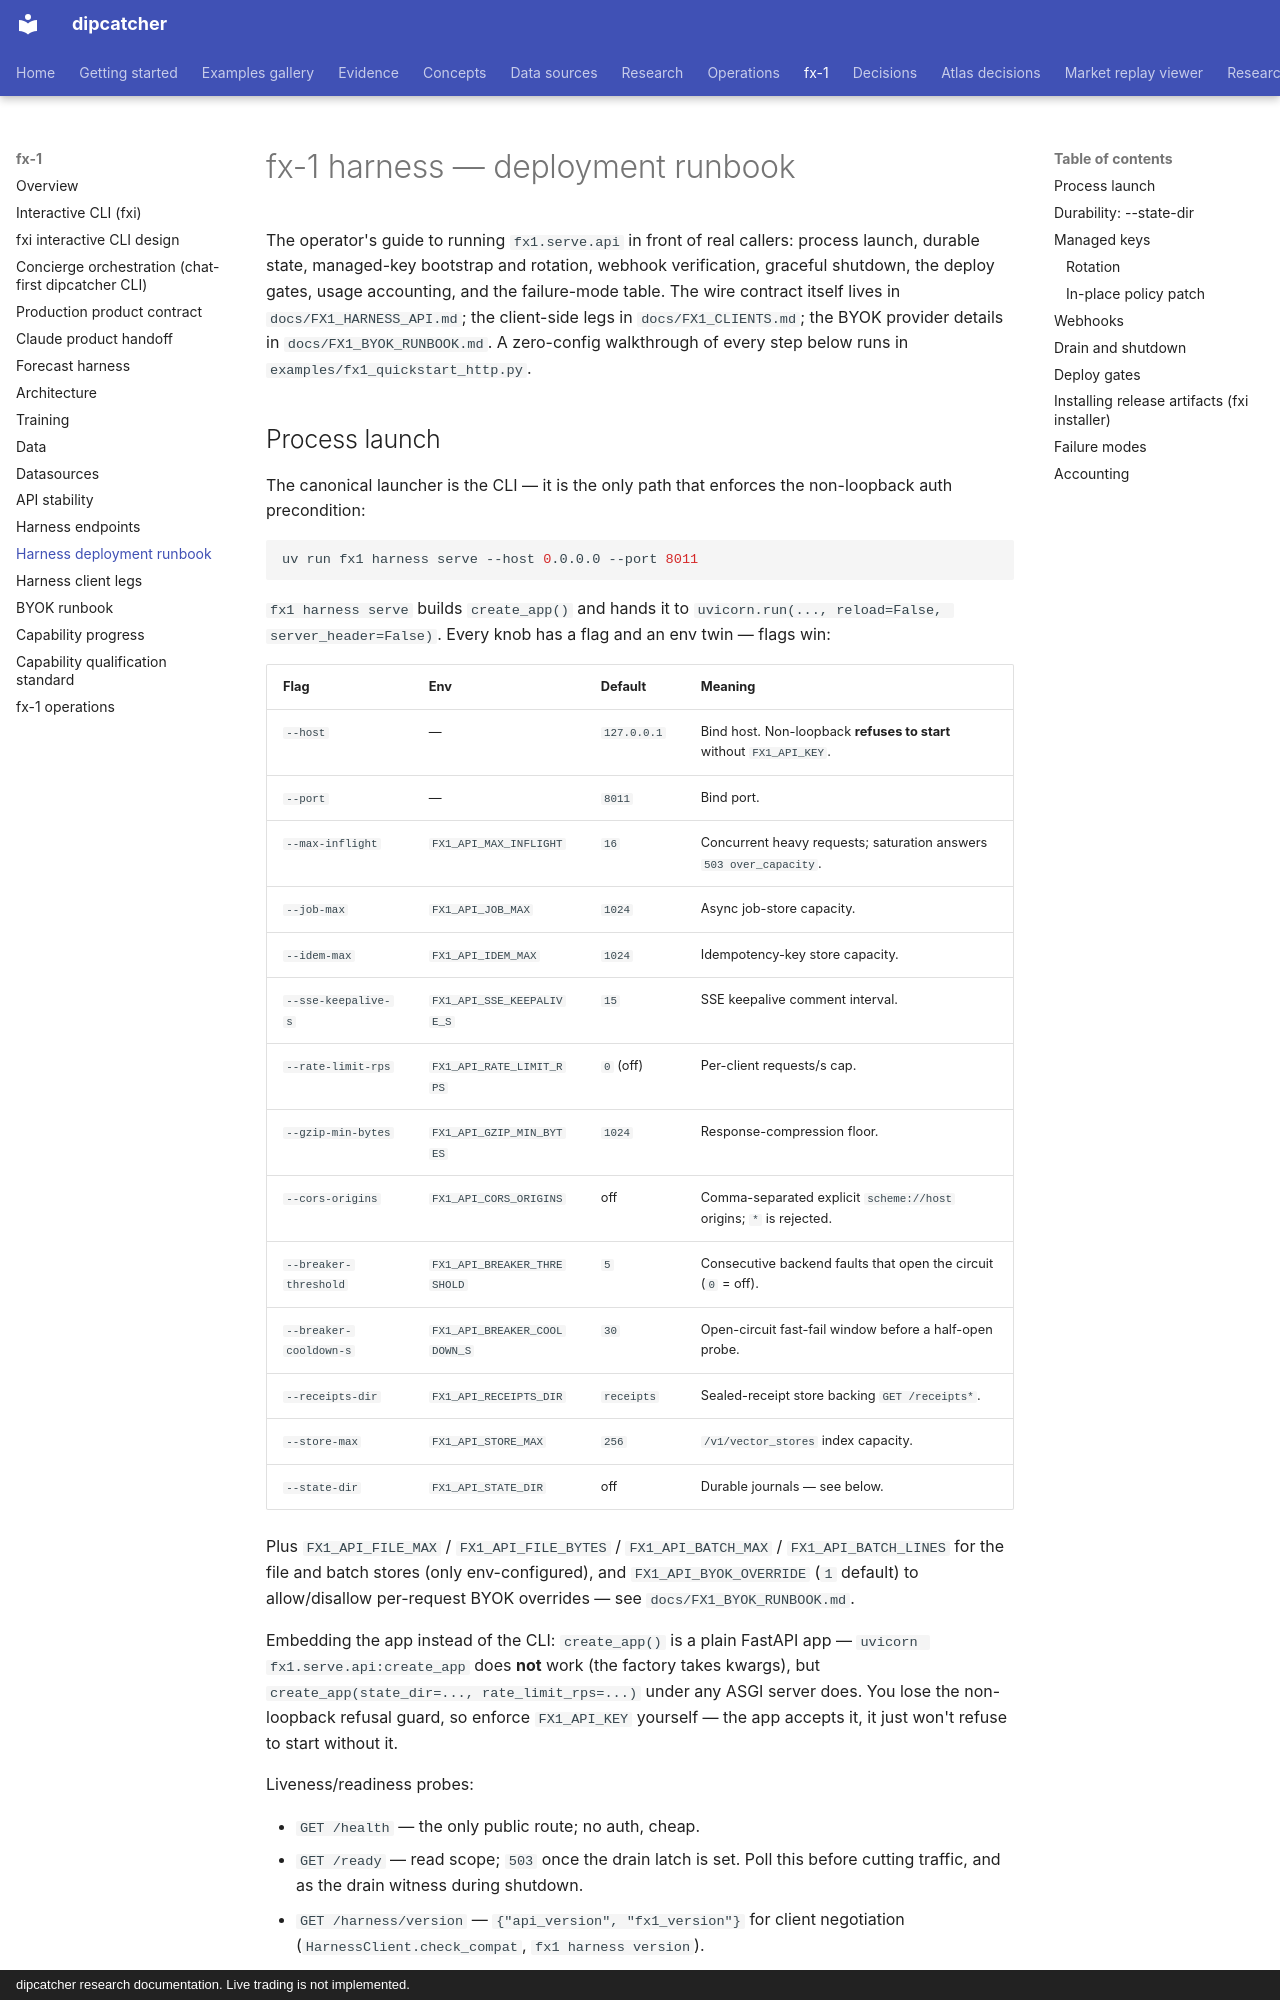

repository: artificial-hedge/dipcatcher · page: FX1_DEPLOY/index.html · generator: mkdocs · copyright: dipcatcher research documentation. Live trading is not implemented.

# fx-1 harness — deployment runbook

The operator's guide to running `fx1.serve.api` in front of real callers:
process launch, durable state, managed-key bootstrap and rotation,
webhook verification, graceful shutdown, the deploy gates, usage
accounting, and the failure-mode table. The wire contract itself lives in
`docs/FX1_HARNESS_API.md`; the client-side legs in `docs/FX1_CLIENTS.md`;
the BYOK provider details in `docs/FX1_BYOK_RUNBOOK.md`. A zero-config
walkthrough of every step below runs in `examples/fx1_quickstart_http.py`.

## Process launch

The canonical launcher is the CLI — it is the only path that enforces the
non-loopback auth precondition:

```bash
uv run fx1 harness serve --host 0.0.0.0 --port 8011
```

`fx1 harness serve` builds `create_app()` and hands it to
`uvicorn.run(..., reload=False, server_header=False)`. Every knob has a
flag and an env twin — flags win:

| Flag | Env | Default | Meaning |
|---|---|---|---|
| `--host` | — | `127.0.0.1` | Bind host. Non-loopback **refuses to start** without `FX1_API_KEY`. |
| `--port` | — | `8011` | Bind port. |
| `--max-inflight` | `FX1_API_MAX_INFLIGHT` | `16` | Concurrent heavy requests; saturation answers `503 over_capacity`. |
| `--job-max` | `FX1_API_JOB_MAX` | `1024` | Async job-store capacity. |
| `--idem-max` | `FX1_API_IDEM_MAX` | `1024` | Idempotency-key store capacity. |
| `--sse-keepalive-s` | `FX1_API_SSE_KEEPALIVE_S` | `15` | SSE keepalive comment interval. |
| `--rate-limit-rps` | `FX1_API_RATE_LIMIT_RPS` | `0` (off) | Per-client requests/s cap. |
| `--gzip-min-bytes` | `FX1_API_GZIP_MIN_BYTES` | `1024` | Response-compression floor. |
| `--cors-origins` | `FX1_API_CORS_ORIGINS` | off | Comma-separated explicit `scheme://host` origins; `*` is rejected. |
| `--breaker-threshold` | `FX1_API_BREAKER_THRESHOLD` | `5` | Consecutive backend faults that open the circuit (`0` = off). |
| `--breaker-cooldown-s` | `FX1_API_BREAKER_COOLDOWN_S` | `30` | Open-circuit fast-fail window before a half-open probe. |
| `--receipts-dir` | `FX1_API_RECEIPTS_DIR` | `receipts` | Sealed-receipt store backing `GET /receipts*`. |
| `--store-max` | `FX1_API_STORE_MAX` | `256` | `/v1/vector_stores` index capacity. |
| `--state-dir` | `FX1_API_STATE_DIR` | off | Durable journals — see below. |

Plus `FX1_API_FILE_MAX` / `FX1_API_FILE_BYTES` / `FX1_API_BATCH_MAX` /
`FX1_API_BATCH_LINES` for the file and batch stores (only env-configured),
and `FX1_API_BYOK_OVERRIDE` (`1` default) to allow/disallow per-request
BYOK overrides — see `docs/FX1_BYOK_RUNBOOK.md`.

Embedding the app instead of the CLI: `create_app()` is a plain FastAPI
app — `uvicorn fx1.serve.api:create_app` does **not** work (the factory
takes kwargs), but `create_app(state_dir=..., rate_limit_rps=...)` under
any ASGI server does. You lose the non-loopback refusal guard, so enforce
`FX1_API_KEY` yourself — the app accepts it, it just won't refuse to
start without it.

Liveness/readiness probes:

- `GET /health` — the only public route; no auth, cheap.
- `GET /ready` — read scope; `503` once the drain latch is set. Poll this
  before cutting traffic, and as the drain witness during shutdown.
- `GET /harness/version` — `{"api_version", "fx1_version"}` for client
  negotiation (`HarnessClient.check_compat`, `fx1 harness version`).
- `GET /harness/capabilities` — feature flags + effective limits; clients
  self-configure from this instead of hardcoding.
- `GET /metrics` — ops counters; `Accept: text/plain` (or
  `fx1 harness metrics --format prom`) returns Prometheus text
  (`fx1_requests_total`, `fx1_draining`, `fx1_rate_limited_total`,
  per-backend outcomes, …).
